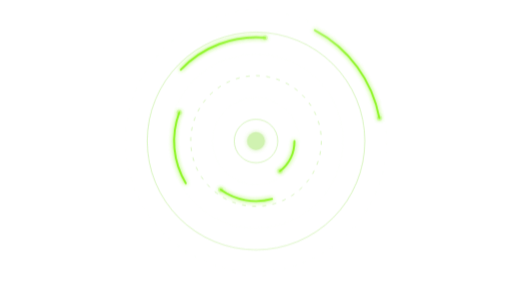
t = 0.00 s
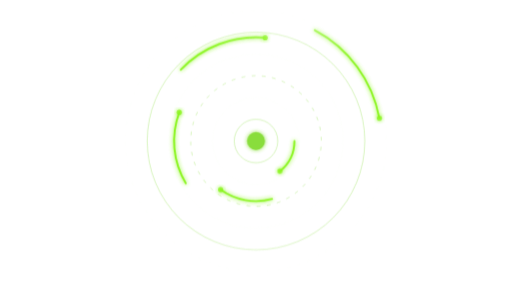
t = 1.13 s
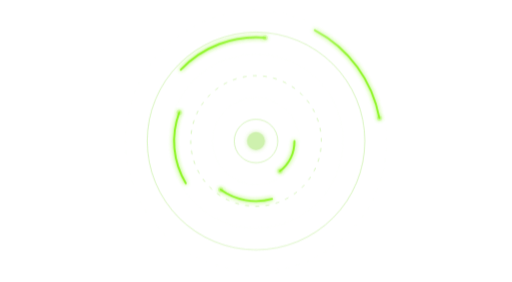
t = 3.38 s
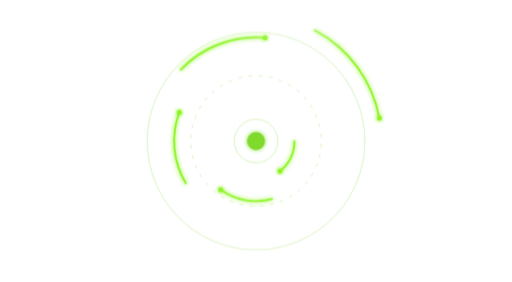
t = 4.50 s
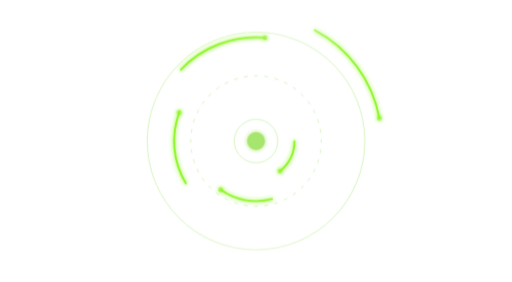
t = 5.63 s
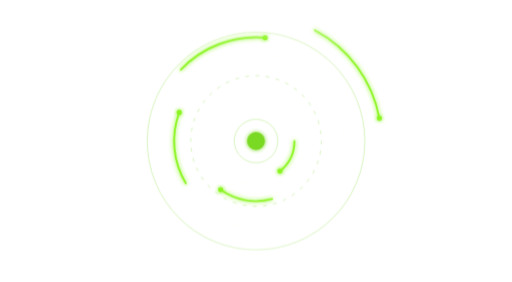
t = 7.88 s

The animated SVG that drew these frames (rendered in a browser with its animation timeline set to each time). Animation: 5 CSS @keyframes rules; one cycle of 9.00 s, repeats indefinitely.

<svg xmlns="http://www.w3.org/2000/svg" viewBox="0 0 800 440" width="800" height="440" fill="none">
<style>
@keyframes p{0%,100%{opacity:.35}50%{opacity:1}}
@keyframes d{to{stroke-dashoffset:-200}}
@keyframes s{from{transform:translateX(-120px)}to{transform:translateX(920px)}}
@keyframes r{to{transform:rotate(360deg)}}
@keyframes b{0%,100%{transform:scaleY(.55)}50%{transform:scaleY(1)}}
.p{animation:p 3.2s ease-in-out infinite}
.d{stroke-dasharray:6 10;animation:d 9s linear infinite}
.s{animation:s 7s linear infinite}
.b{transform-box:fill-box;transform-origin:50% 100%;animation:b 2.4s ease-in-out infinite}
@media (prefers-reduced-motion:reduce){*{animation:none!important}}
</style>
<defs>
<filter id="g" x="-50%" y="-50%" width="200%" height="200%"><feGaussianBlur stdDeviation="3" result="b"/><feMerge><feMergeNode in="b"/><feMergeNode in="SourceGraphic"/></feMerge></filter>
<filter id="gs" x="-50%" y="-50%" width="200%" height="200%"><feGaussianBlur stdDeviation="8"/></filter>
<linearGradient id="lime" x1="0" y1="0" x2="0" y2="1"><stop offset="0" stop-color="#8cf523"/><stop offset="1" stop-color="#79d920" stop-opacity=".35"/></linearGradient>
<radialGradient id="halo" cx=".5" cy=".5" r=".5"><stop offset="0" stop-color="#79d920" stop-opacity=".28"/><stop offset="1" stop-color="#79d920" stop-opacity="0"/></radialGradient>
<radialGradient id="fade" cx=".5" cy=".5" r=".62"><stop offset=".55" stop-color="#fff"/><stop offset="1" stop-color="#000"/></radialGradient>
<mask id="m"><rect width="800" height="440" fill="url(#fade)"/></mask>

</defs>
<path d="M40 0V440M80 0V440M120 0V440M160 0V440M200 0V440M240 0V440M280 0V440M320 0V440M360 0V440M400 0V440M440 0V440M480 0V440M520 0V440M560 0V440M600 0V440M640 0V440M680 0V440M720 0V440M760 0V440M0 40H800M0 80H800M0 120H800M0 160H800M0 200H800M0 240H800M0 280H800M0 320H800M0 360H800M0 400H800" stroke="#e8f5e1" stroke-opacity="0.04" stroke-width="1"/><g mask="url(#m)"><circle cx="400" cy="220" r="34" stroke="#79d920" stroke-opacity="0.45"/><circle cx="400" cy="220" r="68" stroke="#e8f5e1" stroke-opacity="0.1"/><circle cx="400" cy="220" r="102" stroke="#79d920" stroke-opacity="0.45" class="d"/><circle cx="400" cy="220" r="136" stroke="#e8f5e1" stroke-opacity="0.1"/><circle cx="400" cy="220" r="170" stroke="#79d920" stroke-opacity="0.45"/><circle cx="400" cy="220" r="204" stroke="#e8f5e1" stroke-opacity="0.1" class="d"/><path d="M460 220A60 60 0 0 1 437.3 267" stroke="#8cf523" stroke-width="3" stroke-linecap="round" filter="url(#g)"/><circle cx="437.3" cy="267" r="4" fill="#8cf523" filter="url(#g)" class="p"/><path d="M425.1 310.6A94 94 0 0 1 344.7 296" stroke="#8cf523" stroke-width="3" stroke-linecap="round" filter="url(#g)"/><circle cx="344.7" cy="296" r="4" fill="#8cf523" filter="url(#g)" class="p"/><path d="M290.3 286A128 128 0 0 1 280.1 175.1" stroke="#8cf523" stroke-width="3" stroke-linecap="round" filter="url(#g)"/><circle cx="280.1" cy="175.1" r="4" fill="#8cf523" filter="url(#g)" class="p"/><path d="M282.4 108.6A162 162 0 0 1 414.2 58.6" stroke="#8cf523" stroke-width="3" stroke-linecap="round" filter="url(#g)"/><circle cx="414.2" cy="58.6" r="4" fill="#8cf523" filter="url(#g)" class="p"/><path d="M491.8 46.8A196 196 0 0 1 592.7 184.3" stroke="#8cf523" stroke-width="3" stroke-linecap="round" filter="url(#g)"/><circle cx="592.7" cy="184.3" r="4" fill="#8cf523" filter="url(#g)" class="p"/></g><circle cx="400" cy="220" r="14" fill="#79d920" filter="url(#g)" class="p"/>
</svg>
